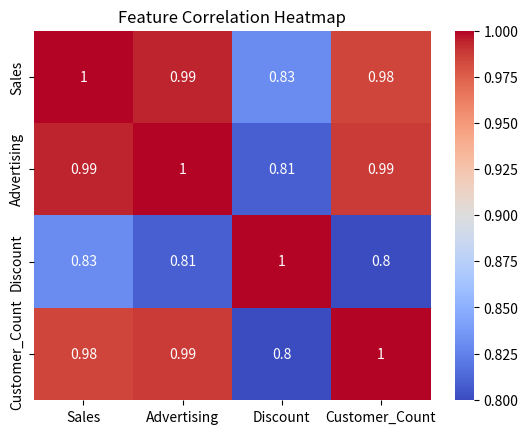

Write the Python code that produced this figure.
# Title: Correlation Analysis
# Description: Find the correlation between different features and visualize using a heatmap.
import pandas as pd
import seaborn as sns
import matplotlib.pyplot as plt
data = {
    'Sales': [200, 220, 250, 270, 300, 310, 280, 260, 275, 290],
    'Advertising': [20, 25, 30, 35, 40, 45, 38, 33, 36, 39],
    'Discount': [5, 7, 6, 8, 10, 9, 7, 6, 8, 9],
    'Customer_Count': [100, 110, 120, 130, 150, 160, 140, 135, 138, 145]
}
df = pd.DataFrame(data)
correlation_matrix = df.corr()
sns.heatmap(correlation_matrix, annot=True, cmap='coolwarm')
plt.title("Feature Correlation Heatmap")
plt.show()

